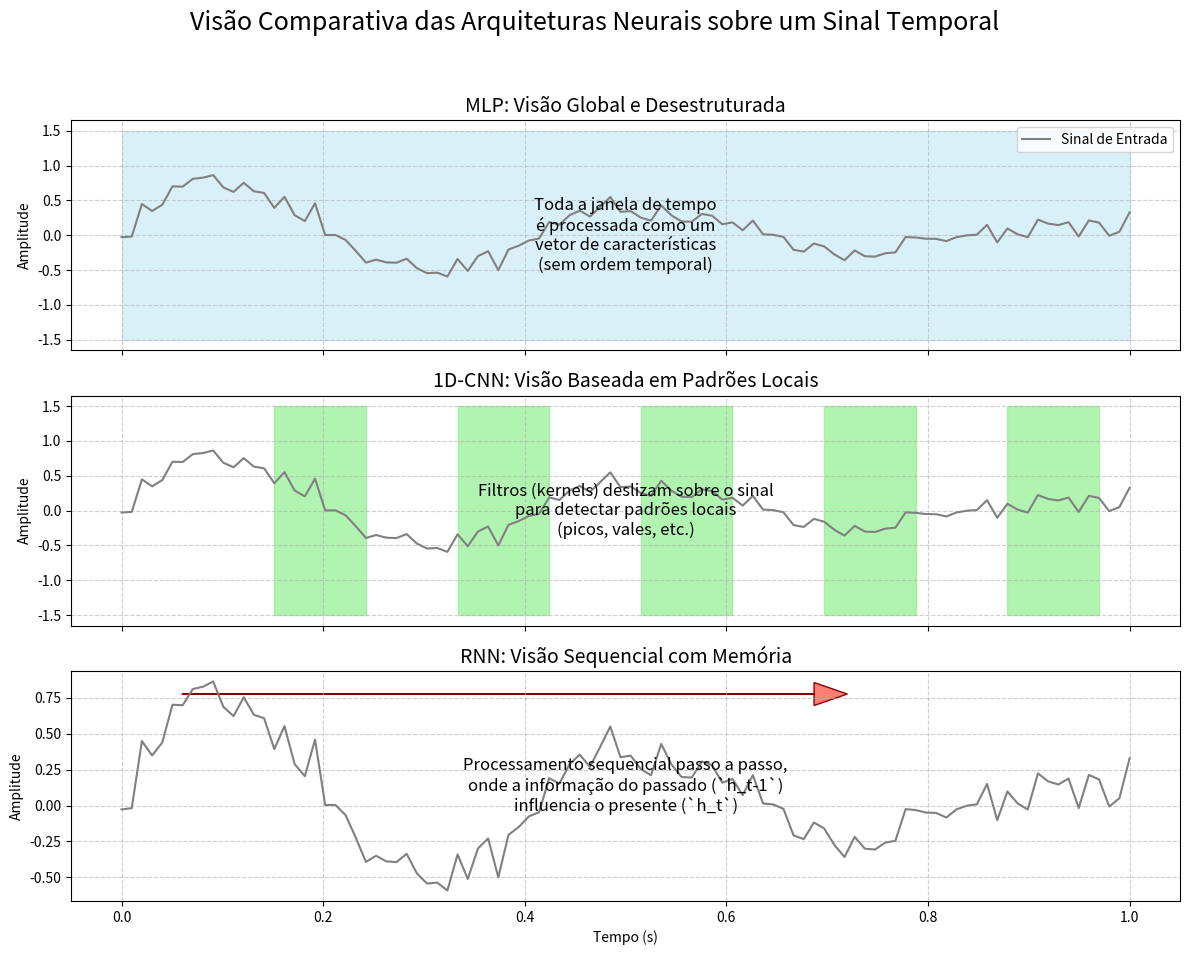

The script that saved this image:
import numpy as np
import matplotlib.pyplot as plt

def plot_receptive_fields():
    """
    Gera um gráfico ilustrando como diferentes arquiteturas
    (MLP, CNN, RNN) processam um sinal de série temporal.
    """
    # Cria um sinal de exemplo (e.g., dados de um acelerômetro)
    time = np.linspace(0, 1, 100)
    signal = np.sin(15 * time) * np.exp(-time * 2) + np.random.randn(100) * 0.1

    fig, axes = plt.subplots(3, 1, figsize=(12, 10), sharex=True)
    fig.suptitle('Visão Comparativa das Arquiteturas Neurais sobre um Sinal Temporal', fontsize=18)

    # 1. MLP (Perceptron de Múltiplas Camadas)
    ax1 = axes[0]
    ax1.plot(time, signal, color='gray', label='Sinal de Entrada')
    # MLP processa todas as features de uma vez, sem noção de tempo
    ax1.fill_between(time, -1.5, 1.5, color='skyblue', alpha=0.3)
    ax1.text(0.5, 0.5, 'Toda a janela de tempo\né processada como um\nvetor de características\n(sem ordem temporal)', 
             ha='center', va='center', fontsize=12, transform=ax1.transAxes)
    ax1.set_title('MLP: Visão Global e Desestruturada', fontsize=14)
    ax1.set_ylabel('Amplitude')
    ax1.legend(loc='upper right')
    ax1.grid(True, linestyle='--', alpha=0.6)

    # 2. CNN (Rede Neural Convolucional)
    ax2 = axes[1]
    ax2.plot(time, signal, color='gray')
    # CNN aplica filtros locais para encontrar padrões
    for i in range(5):
        start_idx = 15 + i * 18
        kernel_size = 10
        ax2.fill_between(time[start_idx:start_idx+kernel_size], -1.5, 1.5, color='lightgreen', alpha=0.7)
    ax2.text(0.5, 0.5, 'Filtros (kernels) deslizam sobre o sinal\npara detectar padrões locais\n(picos, vales, etc.)', 
             ha='center', va='center', fontsize=12, transform=ax2.transAxes)
    ax2.set_title('1D-CNN: Visão Baseada em Padrões Locais', fontsize=14)
    ax2.set_ylabel('Amplitude')
    ax2.grid(True, linestyle='--', alpha=0.6)

    # 3. RNN (Rede Neural Recorrente)
    ax3 = axes[2]
    ax3.plot(time, signal, color='gray')
    # RNN processa a sequência passo a passo, mantendo uma memória
    ax3.arrow(0.1, 0.9, 0.6, 0, head_width=0.1, head_length=0.03, fc='salmon', ec='darkred', 
              transform=ax3.transAxes, length_includes_head=True)
    ax3.text(0.5, 0.5, 'Processamento sequencial passo a passo,\nonde a informação do passado (`h_t-1`)\ninfluencia o presente (`h_t`)', 
             ha='center', va='center', fontsize=12, transform=ax3.transAxes)
    ax3.set_title('RNN: Visão Sequencial com Memória', fontsize=14)
    ax3.set_xlabel('Tempo (s)')
    ax3.set_ylabel('Amplitude')
    ax3.grid(True, linestyle='--', alpha=0.6)

    plt.tight_layout(rect=[0, 0.03, 1, 0.95])
    plt.savefig("comparativo_arquiteturas.png", dpi=300)
    plt.show()

# Gerar o plot
plot_receptive_fields()
